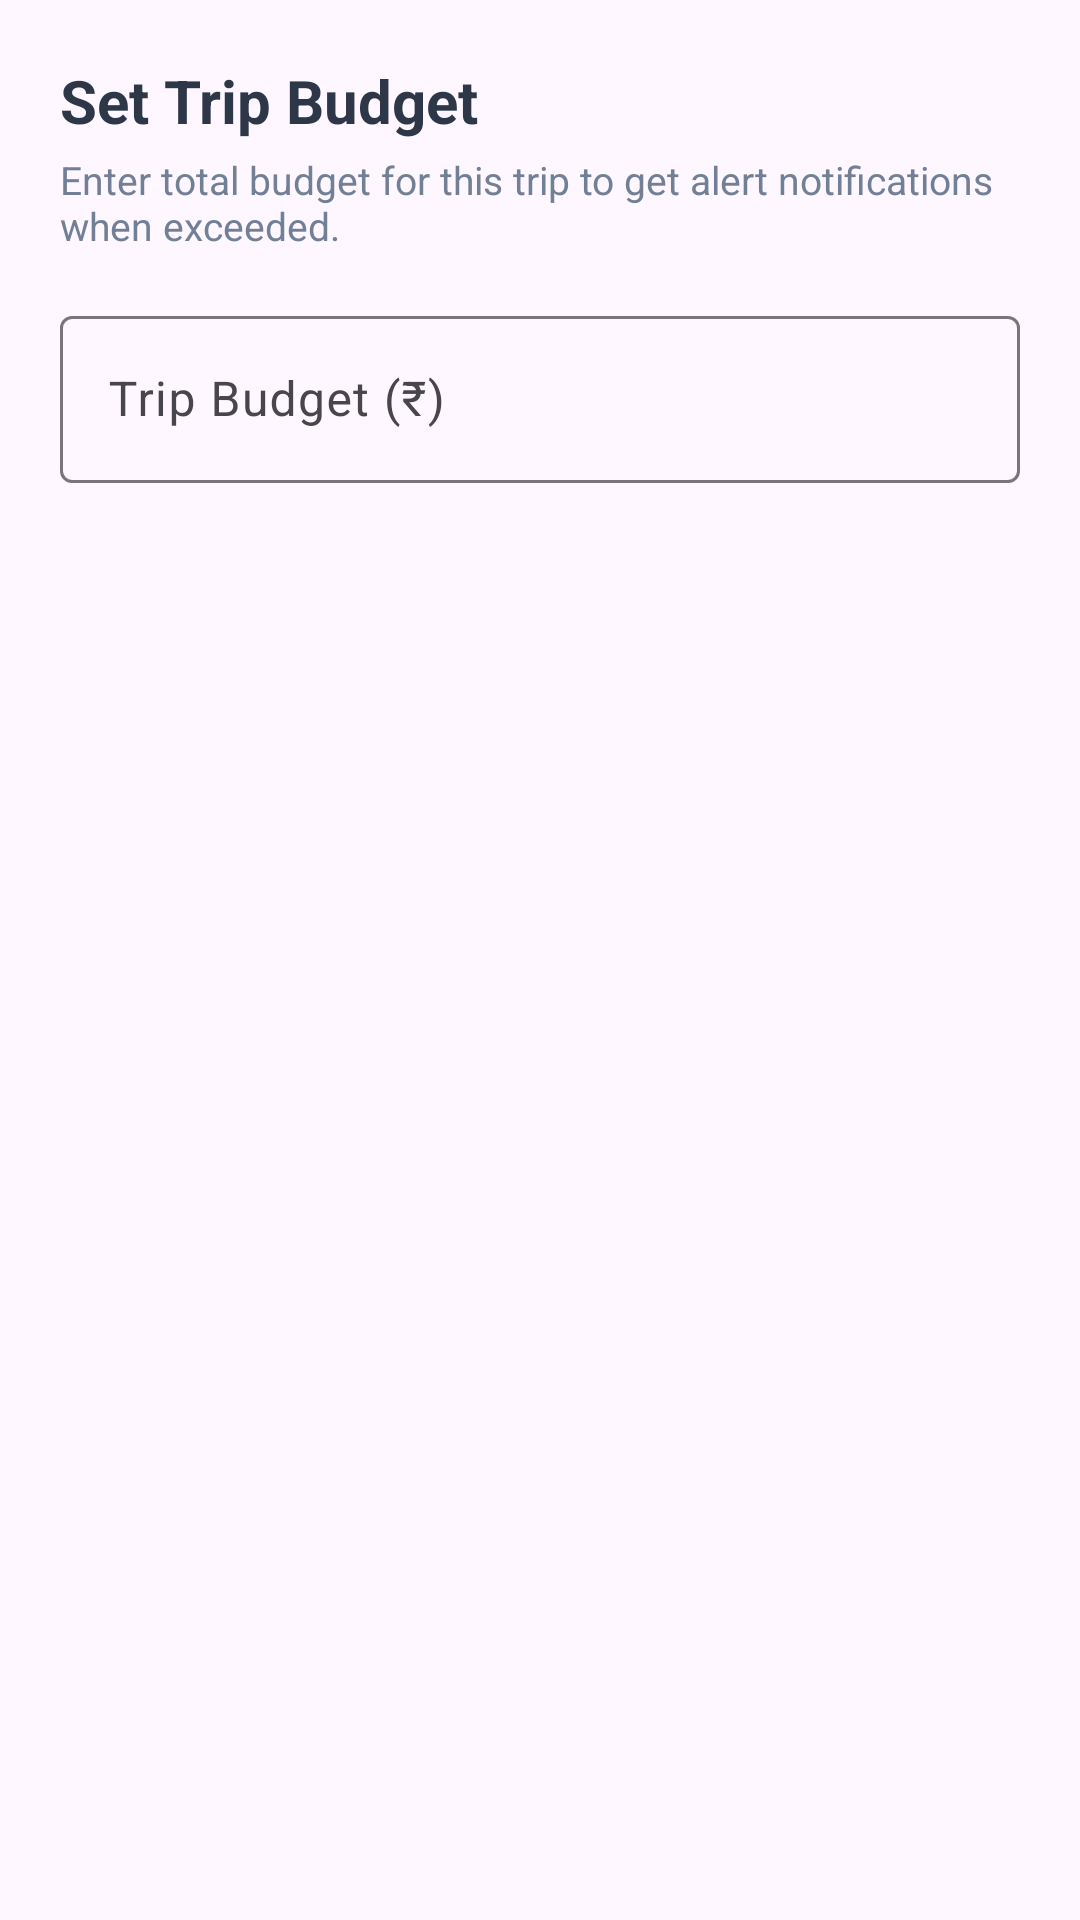

Here is an Android app screen rendered from its layout file. Give the layout XML and the strings, colors and styles it references.
<!-- AndroidManifest.xml: application theme Theme.Prachilabtest -->
<!-- res/layout/dialog_set_budget.xml -->
<?xml version="1.0" encoding="utf-8"?>
<LinearLayout xmlns:android="http://schemas.android.com/apk/res/android"
    xmlns:app="http://schemas.android.com/apk/res-auto"
    android:layout_width="match_parent"
    android:layout_height="wrap_content"
    android:orientation="vertical"
    android:padding="20dp">

    <TextView
        android:layout_width="wrap_content"
        android:layout_height="wrap_content"
        android:text="Set Trip Budget"
        android:textSize="20sp"
        android:textStyle="bold"
        android:textColor="@color/text_primary" />

    <TextView
        android:layout_width="wrap_content"
        android:layout_height="wrap_content"
        android:text="Enter total budget for this trip to get alert notifications when exceeded."
        android:textSize="13sp"
        android:textColor="@color/text_secondary"
        android:layout_marginTop="4dp"
        android:layout_marginBottom="16dp" />

    <com.google.android.material.textfield.TextInputLayout
        style="@style/Widget.Material3.TextInputLayout.OutlinedBox"
        android:layout_width="match_parent"
        android:layout_height="wrap_content"
        android:hint="Trip Budget (₹)"
        app:prefixText="₹">

        <com.google.android.material.textfield.TextInputEditText
            android:id="@+id/etBudgetAmount"
            android:layout_width="match_parent"
            android:layout_height="wrap_content"
            android:inputType="numberDecimal" />
    </com.google.android.material.textfield.TextInputLayout>

</LinearLayout>
<!-- resources referenced by this layout -->
<resources>
  <color name="text_primary">#2D3748</color>
  <color name="text_secondary">#718096</color>
  <style name="Theme.Prachilabtest" parent="Base.Theme.Prachilabtest" />
  <style name="Base.Theme.Prachilabtest" parent="Theme.Material3.DayNight.NoActionBar">
          
          <item name="colorPrimary">@color/primary</item>
          <item name="colorPrimaryDark">@color/primary_dark</item>
          <item name="colorAccent">@color/accent</item>
      </style>
  <color name="primary">#1A535C</color>
  <color name="primary_dark">#133C43</color>
  <color name="accent">#FF6B6B</color>
</resources>
